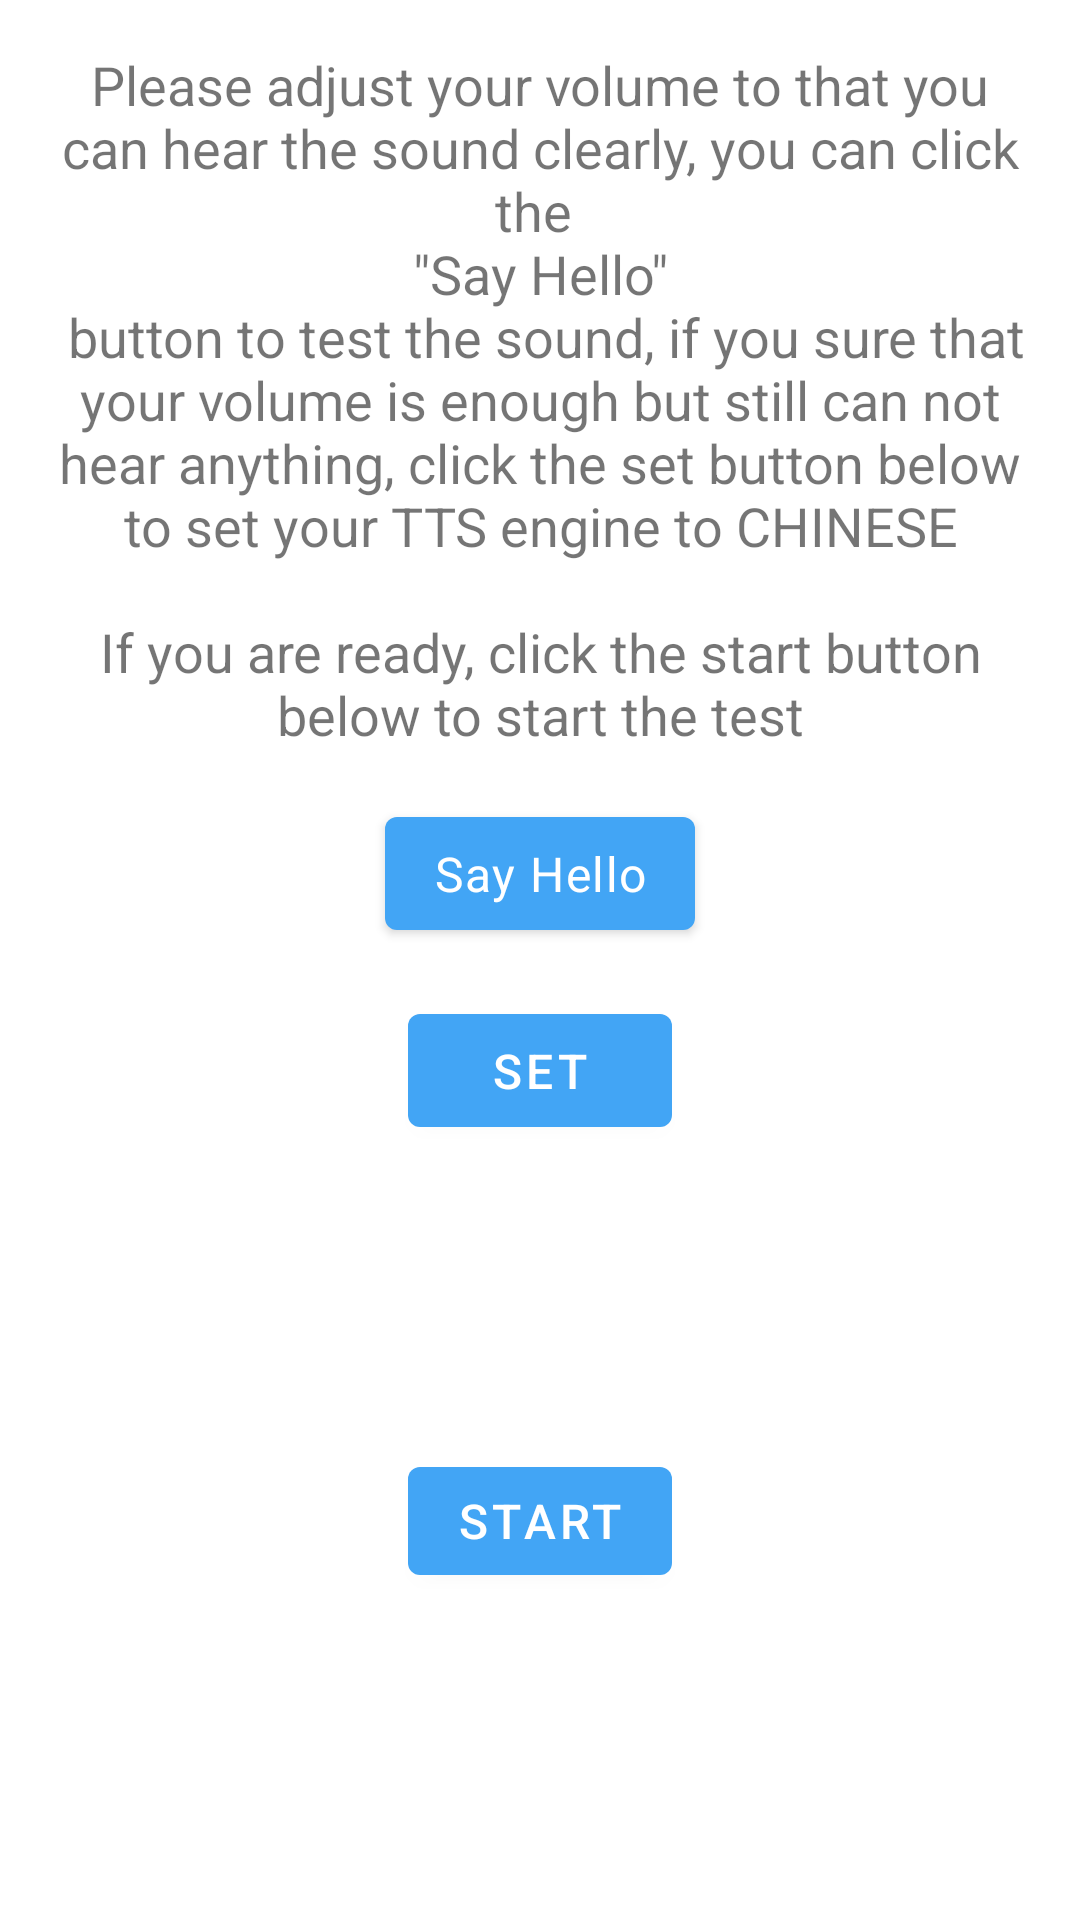

The Android layout XML behind this screen, and the referenced resources:
<!-- AndroidManifest.xml: application theme AppTheme -->
<!-- res/layout/hint_speech0.xml -->
<?xml version="1.0" encoding="utf-8"?>
<androidx.constraintlayout.widget.ConstraintLayout xmlns:android="http://schemas.android.com/apk/res/android"
    xmlns:app="http://schemas.android.com/apk/res-auto"
    xmlns:tools="http://schemas.android.com/tools"
    android:layout_width="match_parent"
    android:layout_height="match_parent"
    android:padding="@dimen/hint_content_padding">

    <TextView
        android:id="@+id/hint_speech0_tv0"
        style="@style/Widget.PHearing.HintTextView"
        android:layout_width="match_parent"
        android:layout_height="wrap_content"
        android:layout_marginStart="8dp"
        android:layout_marginTop="8dp"
        android:layout_marginEnd="8dp"
        android:text="@string/speech_prepare_hint"
        app:layout_constraintEnd_toEndOf="parent"
        app:layout_constraintStart_toStartOf="parent"
        app:layout_constraintTop_toTopOf="parent" />

    <com.google.android.material.button.MaterialButton
        android:id="@+id/hint_speech0_hello_bt"
        android:layout_width="wrap_content"
        android:layout_height="wrap_content"
        android:layout_marginStart="8dp"
        android:layout_marginTop="16dp"
        android:layout_marginEnd="8dp"
        android:paddingTop="8dp"
        android:paddingBottom="8dp"
        android:paddingStart="16dp"
        android:paddingEnd="16dp"
        android:text="@string/say_hello"
        android:textAppearance="@style/TextAppearance.MaterialComponents.Body1"
        app:backgroundTint="?attr/colorPrimary"
        app:layout_constraintEnd_toEndOf="parent"
        app:layout_constraintStart_toStartOf="parent"
        app:layout_constraintTop_toBottomOf="@+id/hint_speech0_tv0" />

    <com.google.android.material.button.MaterialButton
        android:id="@+id/hint_speech0_goto_tts"
        android:layout_width="wrap_content"
        android:layout_height="wrap_content"
        android:layout_marginStart="8dp"
        android:layout_marginTop="16dp"
        android:layout_marginEnd="8dp"
        android:paddingTop="8dp"
        android:paddingBottom="8dp"
        android:paddingStart="16dp"
        android:paddingEnd="16dp"
        android:text="@string/set"
        android:textSize="16sp"
        android:textAppearance="@style/TextAppearance.MaterialComponents.Button"
        app:backgroundTint="?attr/colorPrimary"
        app:layout_constraintEnd_toEndOf="parent"
        app:layout_constraintStart_toStartOf="parent"
        app:layout_constraintTop_toBottomOf="@+id/hint_speech0_hello_bt" />

    <com.google.android.material.button.MaterialButton
        android:id="@+id/hint_speech0_start_bt"
        style="@style/Widget.PHearing.Button"
        android:layout_width="wrap_content"
        android:layout_height="wrap_content"
        android:text="@string/ph_start"
        app:layout_constraintBottom_toBottomOf="parent"
        app:layout_constraintEnd_toEndOf="parent"
        app:layout_constraintStart_toStartOf="parent"
        app:layout_constraintTop_toBottomOf="@+id/hint_speech0_goto_tts" />
</androidx.constraintlayout.widget.ConstraintLayout>
<!-- resources referenced by this layout -->
<resources>
  <dimen name="hint_content_padding">8dp</dimen>
  <string name="ph_start">Start</string>
  <string name="say_hello">Say Hello</string>
  <string name="set">Set</string>
  <string name="speech_prepare_hint">Please adjust your volume to that you can hear the sound clearly, you can click the \n\"Say Hello\"\n button to test the sound, if you sure that your volume is enough but still can not hear anything, click the set button below to set your TTS engine to CHINESE\n\nIf you are ready, click the start button below to start the test</string>
  <style name="Widget.PHearing.Button" parent="Widget.MaterialComponents.Button">
          <item name="android:textAppearance">@style/TextAppearance.PHearing.Button</item>
      </style>
  <style name="Widget.PHearing.HintTextView" parent="android:Widget.TextView">
          <item name="android:textSize">18sp</item>
          <item name="android:gravity">center</item>
      </style>
  <style name="AppTheme" parent="Theme.MaterialComponents.Light.NoActionBar">
          <item name="colorPrimary">@color/colorPrimary</item>
          <item name="colorPrimaryDark">@color/colorPrimaryDark</item>
          <item name="colorAccent">@color/colorAccent</item>
          <item name="android:textColorPrimary">@color/textColorPrimary</item>
      </style>
  <style name="TextAppearance.PHearing.Button" parent="TextAppearance.MaterialComponents.Button">
          <item name="android:textSize">16sp</item>
      </style>
  <color name="colorPrimary">#42A5F5</color>
  <color name="colorPrimaryDark">#1E88E5</color>
  <color name="colorAccent">#E91E63</color>
  <color name="textColorPrimary">#FAFAFA</color>
</resources>
